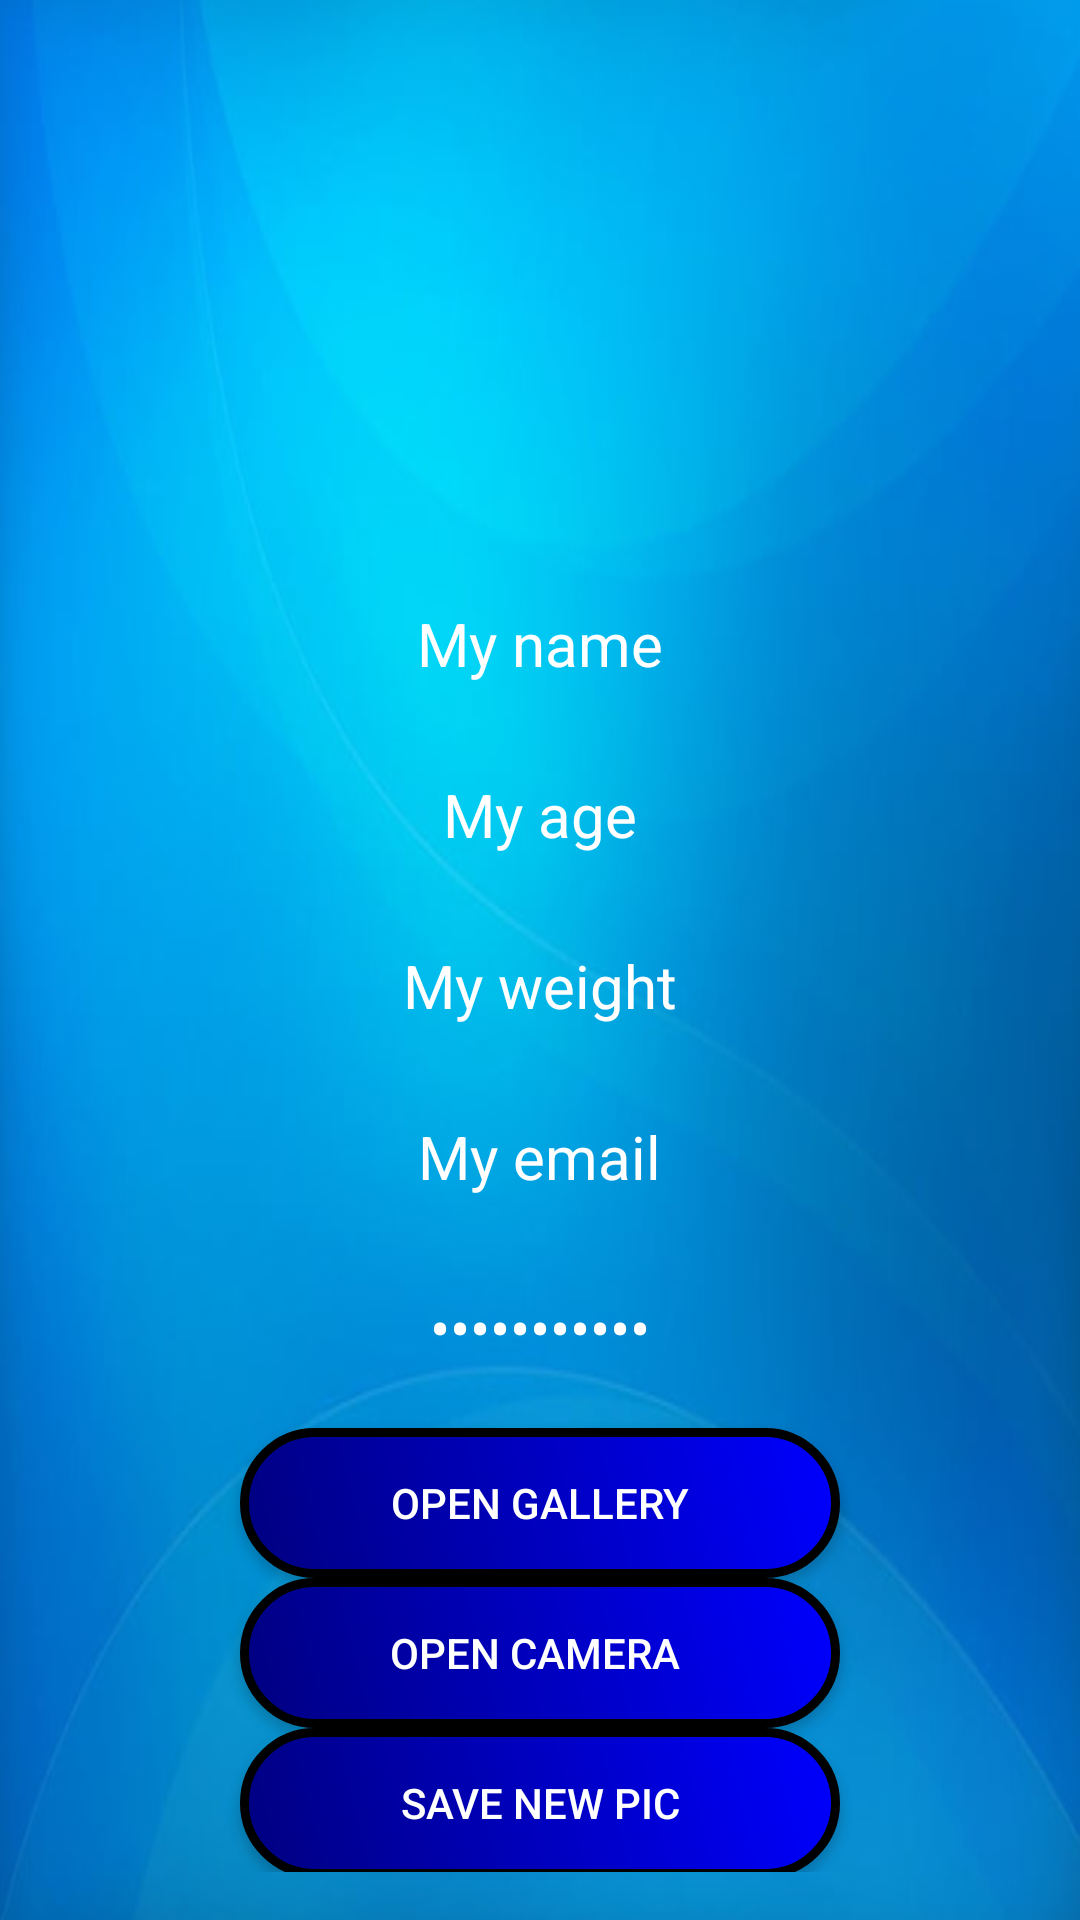

Reconstruct the res/layout file that produces this screen, plus the resources it refers to.
<!-- AndroidManifest.xml: application theme Theme.ButtonActivity -->
<!-- res/layout/fragment_profile.xml -->
<?xml version="1.0" encoding="utf-8"?>
<LinearLayout xmlns:android="http://schemas.android.com/apk/res/android"
    xmlns:app="http://schemas.android.com/apk/res-auto"
    xmlns:tools="http://schemas.android.com/tools"
    android:layout_width="match_parent"
    android:layout_height="match_parent"
    android:orientation="vertical"
    android:background="@drawable/img"
    android:padding="16dp">

    <ImageView
        android:id="@+id/profile_picture"
        android:layout_width="164dp"
        android:layout_height="155dp"
        android:layout_gravity="center"
        android:src="@drawable/profile2" />

    <TextView
        android:id="@+id/tvName"
        android:layout_width="wrap_content"
        android:layout_height="wrap_content"
        android:layout_gravity="center"
        android:text="My name"
        android:textColor="#FFFFFF"
        android:textSize="20sp"
        android:paddingTop="30dp"/>

    <TextView
        android:id="@+id/tvAge"
        android:layout_width="wrap_content"
        android:layout_height="wrap_content"
        android:layout_gravity="center"
        android:paddingTop="30dp"
        android:text="My age"
        android:textColor="#FFFFFF"
        android:textSize="20sp" />











    <TextView
        android:id="@+id/tvWeight"
        android:layout_width="wrap_content"
        android:layout_height="wrap_content"
        android:layout_gravity="center"
        android:text="My weight"
        android:textColor="#FFFFFF"
        android:textSize="20sp"
        android:paddingTop="30dp"/>
    <TextView
        android:id="@+id/tvEmail"
        android:layout_width="wrap_content"
        android:layout_height="wrap_content"
        android:layout_gravity="center"
        android:text="My email"
        android:textColor="#FFFFFF"
        android:textSize="20sp"
        android:paddingTop="30dp"/>
    <TextView
        android:id="@+id/tvPassword"
        android:layout_width="wrap_content"
        android:layout_height="wrap_content"
        android:layout_gravity="center"
        android:text="My password"
        android:textColor="#FFFFFF"
        android:textSize="20sp"
        android:paddingTop="30dp"
        android:password="true"
        android:paddingBottom="20dp"/>


    <androidx.appcompat.widget.AppCompatButton
        android:id="@+id/btnChangeGallery"
        android:layout_width="200dp"
        android:layout_height="50dp"
        android:layout_gravity="center"
        android:text="Open Gallery"
        android:background="@drawable/button_background"
        />
    <androidx.appcompat.widget.AppCompatButton
        android:id="@+id/btnChangeCamera"
        android:layout_width="200dp"
        android:layout_height="50dp"
        android:layout_gravity="center"
        android:text="Open Camera "
        android:background="@drawable/button_background"
        />
    <androidx.appcompat.widget.AppCompatButton
        android:id="@+id/btnSaveNew"
        android:layout_width="200dp"
        android:layout_height="50dp"
        android:layout_gravity="center"
        android:text="Save New Pic"
        android:background="@drawable/button_background"
        />
</LinearLayout>
<!-- resources referenced by this layout -->
<resources>
  <!-- drawable button_background (drawable) -->
  <?xml version="1.0" encoding="utf-8"?>
  <shape xmlns:android="http://schemas.android.com/apk/res/android">
  
      <gradient
          android:angle="45"
          android:endColor="#0000FF"
          android:startColor="#000080"
          android:type="linear" />
  
      <size
          android:height="134dp"
          android:width="383dp">
  
      </size>
  
      <corners android:radius="30dp" />
  
      <stroke
          android:width="3dp"
          android:color="#000000" />
  
  </shape>
  <!-- drawable img: png bitmap (drawable-v24, 209072 bytes) -->
  <style name="Theme.ButtonActivity" parent="Theme.MaterialComponents.NoActionBar">
          
          <item name="colorPrimary">@color/purple_500</item>
          <item name="colorPrimaryVariant">@color/purple_700</item>
          <item name="colorOnPrimary">@color/white</item>
          
          <item name="colorSecondary">@color/teal_200</item>
          <item name="colorSecondaryVariant">@color/teal_700</item>
          <item name="colorOnSecondary">@color/black</item>
          
          <item name="android:statusBarColor" tools:targetApi="l">?attr/colorPrimaryVariant</item>
          
      </style>
  <color name="purple_500">#FF6200EE</color>
  <color name="purple_700">#FF3700B3</color>
  <color name="white">#FFFFFFFF</color>
  <color name="teal_200">#FF03DAC5</color>
  <color name="teal_700">#FF018786</color>
  <color name="black">#FF000000</color>
</resources>
